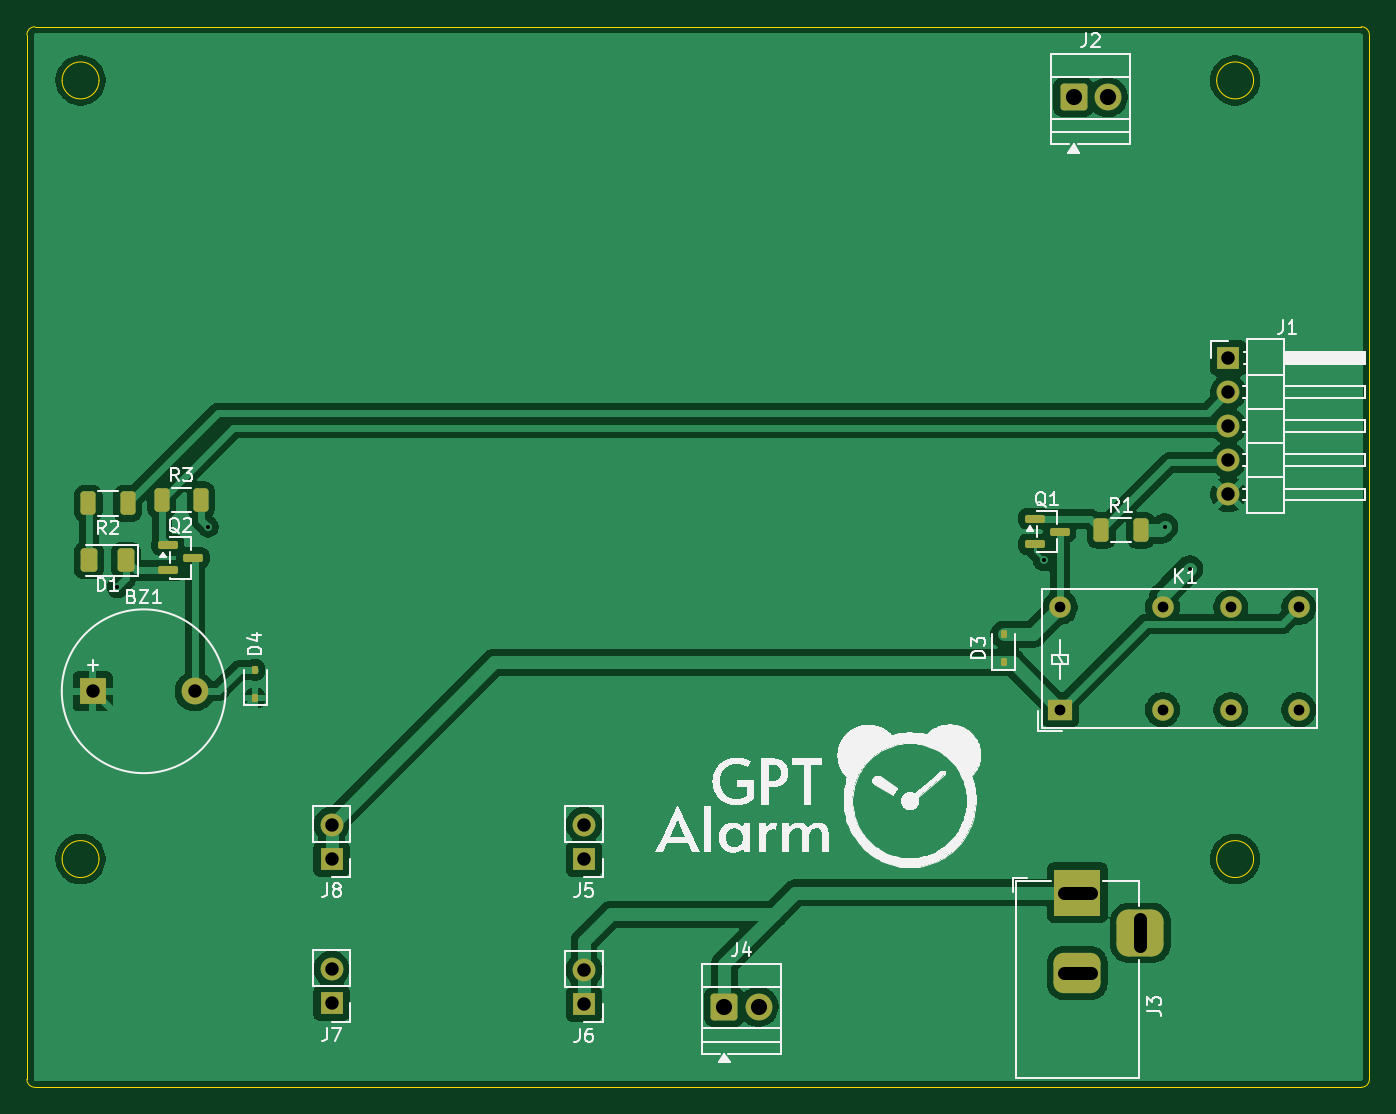
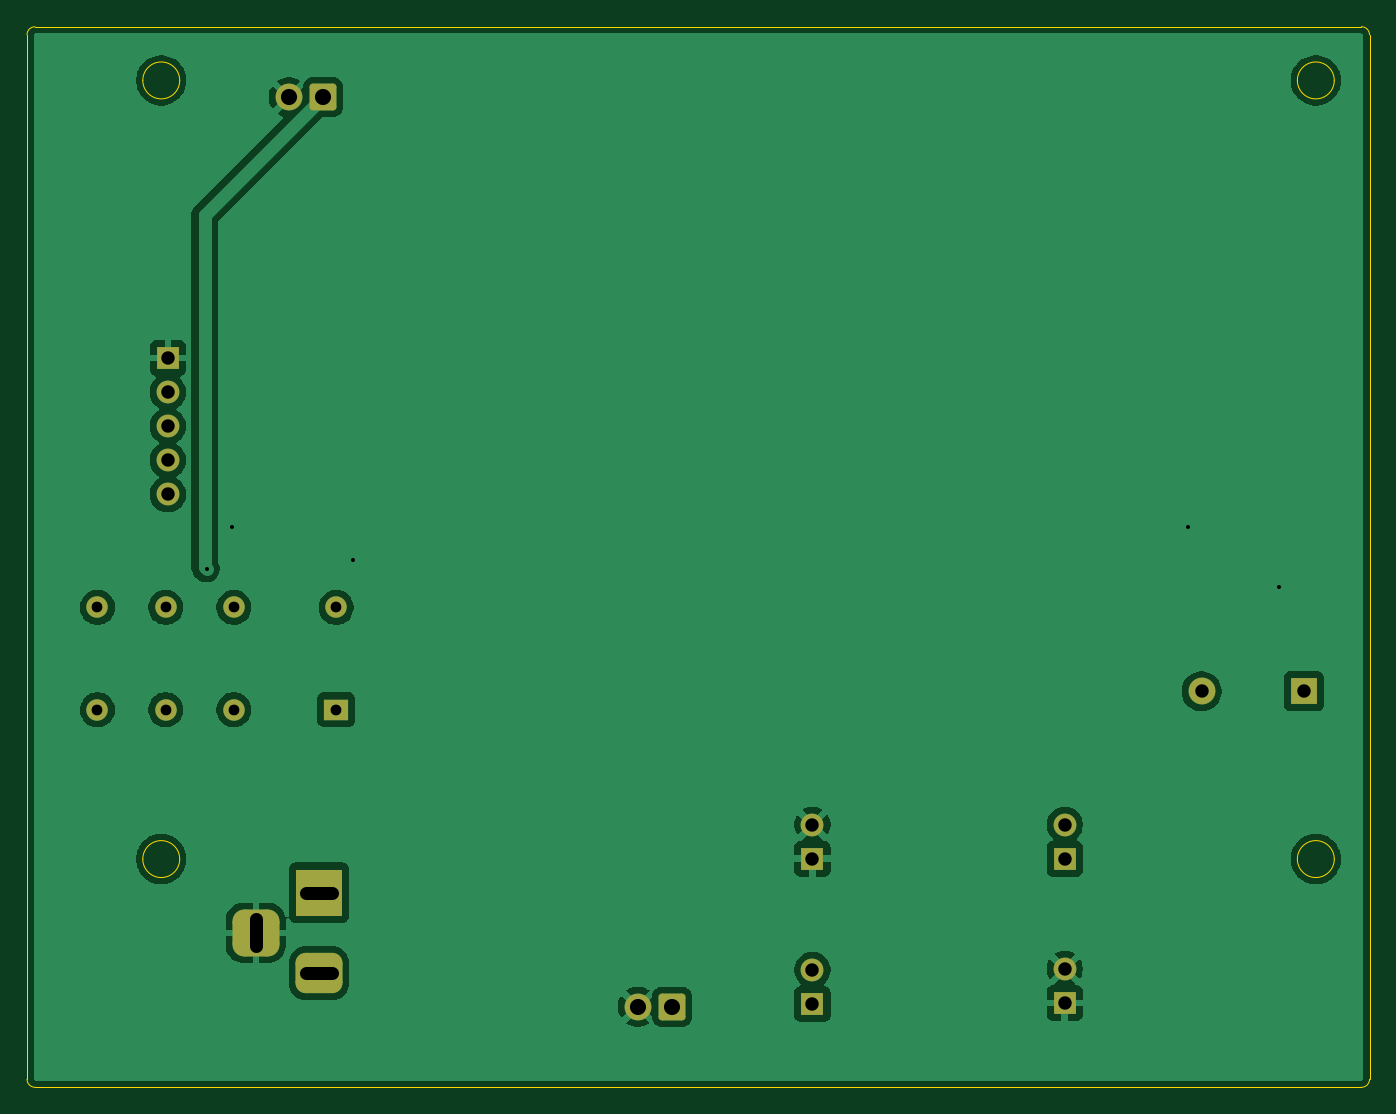
Circuit board: 11 layer files. Board 100.0 x 79.0 mm.
- bottom_copper: gpt-alarm-B_Cu.gbl (59460 bytes)
- bottom_mask: gpt-alarm-B_Mask.gbs (2390 bytes)
- paste: gpt-alarm-B_Paste.gbp (490 bytes)
- bottom_silk: gpt-alarm-B_Silkscreen.gbo (2400 bytes)
- outline: gpt-alarm-Edge_Cuts.gm1 (1644 bytes)
- top_copper: gpt-alarm-F_Cu.gtl (83520 bytes)
- top_mask: gpt-alarm-F_Mask.gts (3400 bytes)
- paste: gpt-alarm-F_Paste.gtp (2045 bytes)
- top_silk: gpt-alarm-F_Silkscreen.gto (121423 bytes)
- drill: gpt-alarm-NPTH.drl (264 bytes)
- drill: gpt-alarm-PTH.drl (1079 bytes)

=== bottom_copper: gpt-alarm-B_Cu.gbl (59460 bytes, source omitted) ===
=== bottom_mask: gpt-alarm-B_Mask.gbs (2390 bytes, source withheld) ===
=== paste: gpt-alarm-B_Paste.gbp ===
G04 #@! TF.GenerationSoftware,KiCad,Pcbnew,10.0.0*
G04 #@! TF.CreationDate,2026-04-12T23:31:12-04:00*
G04 #@! TF.ProjectId,gpt-alarm,6770742d-616c-4617-926d-2e6b69636164,rev?*
G04 #@! TF.SameCoordinates,Original*
G04 #@! TF.FileFunction,Paste,Bot*
G04 #@! TF.FilePolarity,Positive*
%FSLAX46Y46*%
G04 Gerber Fmt 4.6, Leading zero omitted, Abs format (unit mm)*
G04 Created by KiCad (PCBNEW 10.0.0) date 2026-04-12 23:31:12*
%MOMM*%
%LPD*%
G01*
G04 APERTURE LIST*
G04 APERTURE END LIST*
M02*

=== bottom_silk: gpt-alarm-B_Silkscreen.gbo (2400 bytes, source withheld) ===
=== outline: gpt-alarm-Edge_Cuts.gm1 ===
G04 #@! TF.GenerationSoftware,KiCad,Pcbnew,10.0.0*
G04 #@! TF.CreationDate,2026-04-12T23:31:12-04:00*
G04 #@! TF.ProjectId,gpt-alarm,6770742d-616c-4617-926d-2e6b69636164,rev?*
G04 #@! TF.SameCoordinates,Original*
G04 #@! TF.FileFunction,Profile,NP*
%FSLAX46Y46*%
G04 Gerber Fmt 4.6, Leading zero omitted, Abs format (unit mm)*
G04 Created by KiCad (PCBNEW 10.0.0) date 2026-04-12 23:31:12*
%MOMM*%
%LPD*%
G01*
G04 APERTURE LIST*
G04 #@! TA.AperFunction,Profile*
%ADD10C,0.050000*%
G04 #@! TD*
G04 APERTURE END LIST*
D10*
X103500000Y-41100000D02*
G75*
G02*
X104100000Y-40500000I600000J0D01*
G01*
X103500000Y-118900000D02*
X103500000Y-41100000D01*
X104100000Y-40500000D02*
X202900000Y-40500000D01*
X104100000Y-119500000D02*
G75*
G02*
X103500000Y-118900000I0J600000D01*
G01*
X108875000Y-44500000D02*
G75*
G02*
X106125000Y-44500000I-1375000J0D01*
G01*
X106125000Y-44500000D02*
G75*
G02*
X108875000Y-44500000I1375000J0D01*
G01*
X108875000Y-102500000D02*
G75*
G02*
X106125000Y-102500000I-1375000J0D01*
G01*
X106125000Y-102500000D02*
G75*
G02*
X108875000Y-102500000I1375000J0D01*
G01*
X194875000Y-44500000D02*
G75*
G02*
X192125000Y-44500000I-1375000J0D01*
G01*
X192125000Y-44500000D02*
G75*
G02*
X194875000Y-44500000I1375000J0D01*
G01*
X194875000Y-102500000D02*
G75*
G02*
X192125000Y-102500000I-1375000J0D01*
G01*
X192125000Y-102500000D02*
G75*
G02*
X194875000Y-102500000I1375000J0D01*
G01*
X202900000Y-40500000D02*
G75*
G02*
X203500000Y-41100000I0J-600000D01*
G01*
X202900000Y-119500000D02*
X104100000Y-119500000D01*
X203500000Y-41100000D02*
X203500000Y-118900000D01*
X203500000Y-118900000D02*
G75*
G02*
X202900000Y-119500000I-600000J0D01*
G01*
M02*

=== top_copper: gpt-alarm-F_Cu.gtl (83520 bytes, source omitted) ===
=== top_mask: gpt-alarm-F_Mask.gts (3400 bytes, source withheld) ===
=== paste: gpt-alarm-F_Paste.gtp (2045 bytes, source withheld) ===
=== top_silk: gpt-alarm-F_Silkscreen.gto (121423 bytes, source omitted) ===
=== drill: gpt-alarm-NPTH.drl ===
M48
; DRILL file KiCad 10.0.0 date 2026-04-12T23:31:10
; FORMAT={-:-/ absolute / metric / decimal}
; #@! TF.CreationDate,2026-04-12T23:31:10-04:00
; #@! TF.GenerationSoftware,Kicad,Pcbnew,10.0.0
; #@! TF.FileFunction,NonPlated,1,2,NPTH
FMAT,2
METRIC
%
G90
G05
M30

=== drill: gpt-alarm-PTH.drl ===
M48
; DRILL file KiCad 10.0.0 date 2026-04-12T23:31:10
; FORMAT={-:-/ absolute / metric / decimal}
; #@! TF.CreationDate,2026-04-12T23:31:10-04:00
; #@! TF.GenerationSoftware,Kicad,Pcbnew,10.0.0
; #@! TF.FileFunction,Plated,1,2,PTH
FMAT,2
METRIC
; #@! TA.AperFunction,Plated,PTH,ViaDrill
T1C0.300
; #@! TA.AperFunction,Plated,PTH,ComponentDrill
T2C0.800
; #@! TA.AperFunction,Plated,PTH,ComponentDrill
T3C1.000
; #@! TA.AperFunction,Plated,PTH,ComponentDrill
T4C1.200
%
G90
G05
T1
X110.25Y-82.25
X117.0Y-77.75
X179.25Y-80.25
X188.25Y-77.75
X190.125Y-80.875
T2
X180.47Y-83.75
X180.47Y-91.37
X188.09Y-83.75
X188.09Y-91.37
X193.17Y-83.75
X193.17Y-91.37
X198.25Y-83.75
X198.25Y-91.37
T3
X108.4Y-90.0
X116.0Y-90.0
X126.2Y-99.935
X126.2Y-102.475
X126.2Y-110.685
X126.2Y-113.225
X145.0Y-99.935
X145.0Y-102.475
X145.0Y-110.75
X145.0Y-113.29
X193.0Y-65.17
X193.0Y-67.71
X193.0Y-70.25
X193.0Y-72.79
X193.0Y-75.33
T4
X155.46Y-113.5
X158.0Y-113.5
X181.46Y-45.75
X184.0Y-45.75
T3
X180.75Y-105.0G85X182.75Y-105.0
G05
X180.75Y-111.0G85X182.75Y-111.0
G05
X186.45Y-109.0G85X186.45Y-107.0
G05
M30
